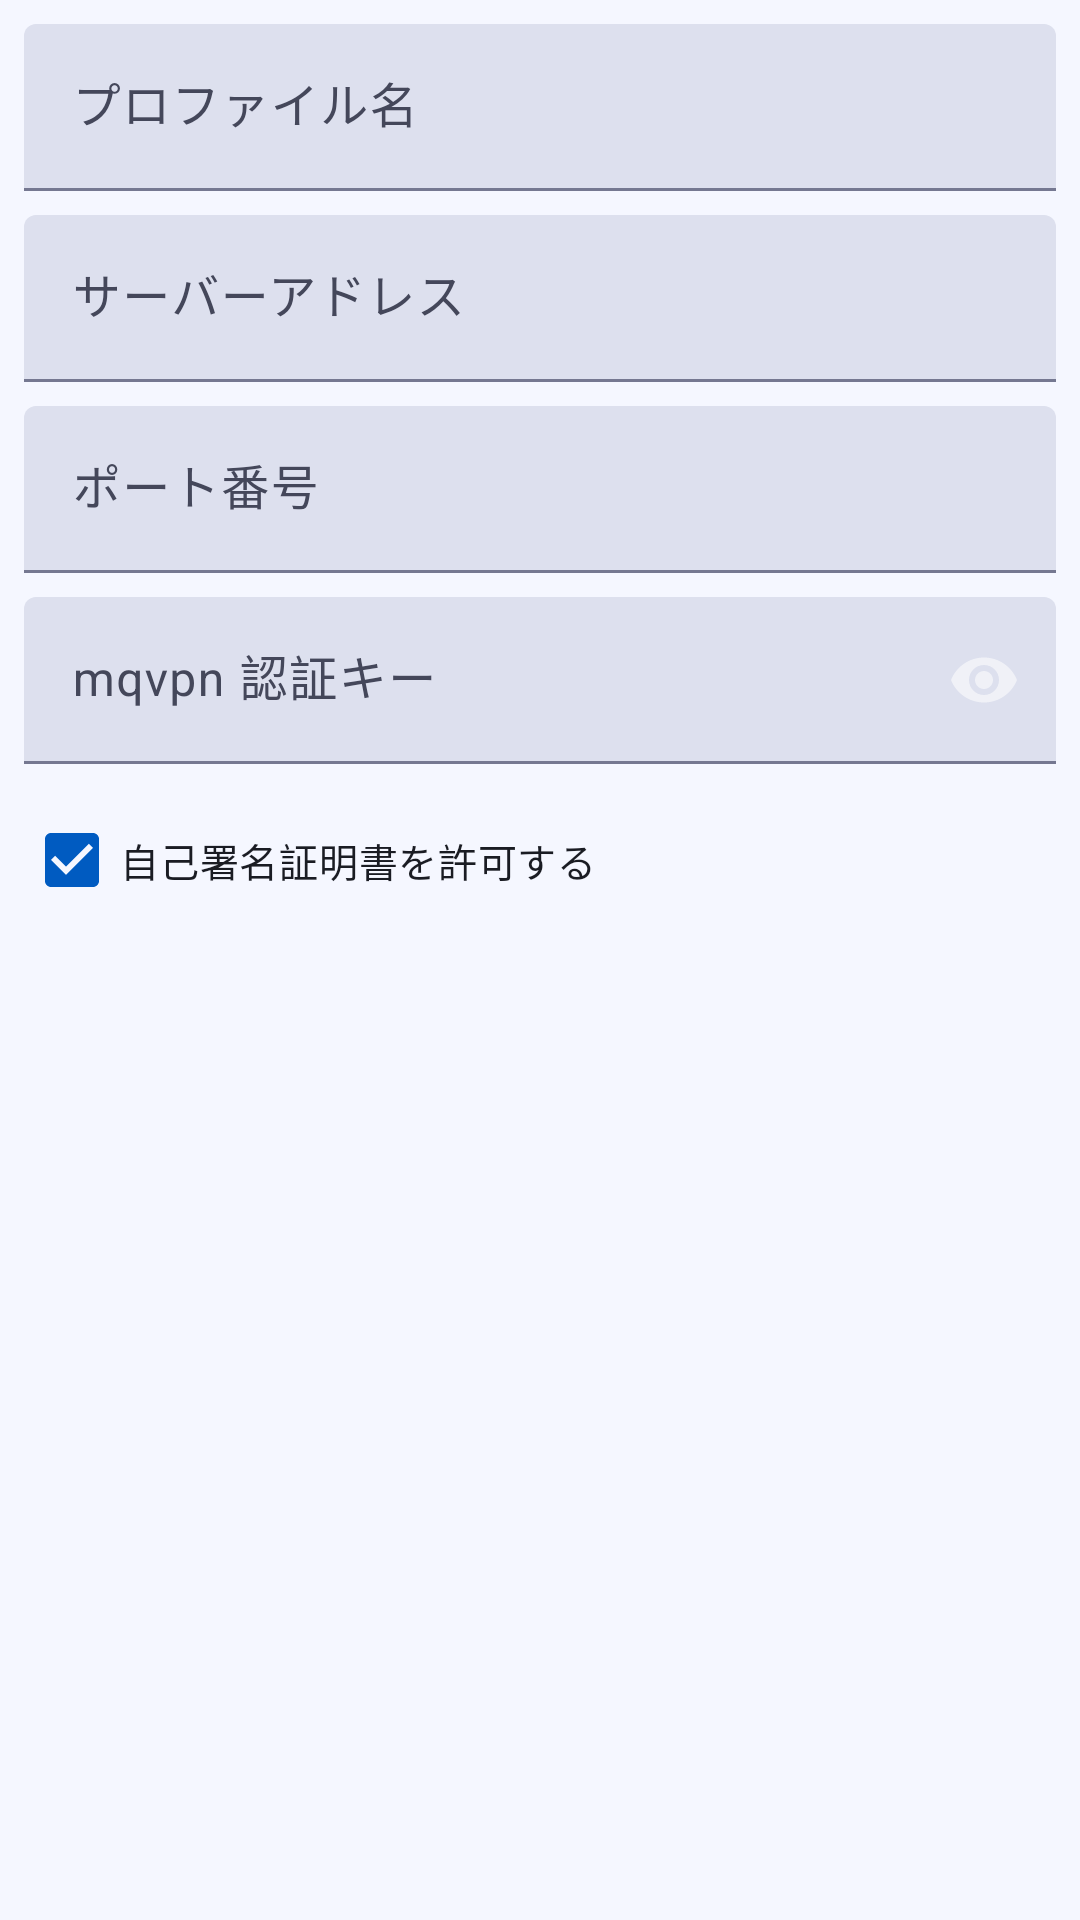

Here is an Android app screen rendered from its layout file. Give the layout XML and the strings, colors and styles it references.
<!-- AndroidManifest.xml: application theme Theme.BondVPN -->
<!-- res/layout/dialog_profile.xml -->
<?xml version="1.0" encoding="utf-8"?>
<LinearLayout xmlns:android="http://schemas.android.com/apk/res/android"
    xmlns:app="http://schemas.android.com/apk/res-auto"
    android:layout_width="match_parent"
    android:layout_height="wrap_content"
    android:orientation="vertical"
    android:padding="8dp">

    <com.google.android.material.textfield.TextInputLayout
        android:layout_width="match_parent"
        android:layout_height="wrap_content"
        android:hint="@string/profile_name"
        android:layout_marginBottom="8dp"
        style="@style/Widget.Material3.TextInputLayout.FilledBox">
        <com.google.android.material.textfield.TextInputEditText
            android:id="@+id/edit_profile_name"
            android:layout_width="match_parent"
            android:layout_height="wrap_content"
            android:inputType="text" />
    </com.google.android.material.textfield.TextInputLayout>

    <com.google.android.material.textfield.TextInputLayout
        android:layout_width="match_parent"
        android:layout_height="wrap_content"
        android:hint="@string/server_ip"
        android:layout_marginBottom="8dp"
        style="@style/Widget.Material3.TextInputLayout.FilledBox">
        <com.google.android.material.textfield.TextInputEditText
            android:id="@+id/edit_profile_ip"
            android:layout_width="match_parent"
            android:layout_height="wrap_content"
            android:inputType="textUri" />
    </com.google.android.material.textfield.TextInputLayout>

    <com.google.android.material.textfield.TextInputLayout
        android:layout_width="match_parent"
        android:layout_height="wrap_content"
        android:hint="@string/server_port"
        android:layout_marginBottom="8dp"
        style="@style/Widget.Material3.TextInputLayout.FilledBox">
        <com.google.android.material.textfield.TextInputEditText
            android:id="@+id/edit_profile_port"
            android:layout_width="match_parent"
            android:layout_height="wrap_content"
            android:inputType="number" />
    </com.google.android.material.textfield.TextInputLayout>

    <com.google.android.material.textfield.TextInputLayout
        android:layout_width="match_parent"
        android:layout_height="wrap_content"
        android:hint="@string/secret_key"
        android:layout_marginBottom="8dp"
        app:passwordToggleEnabled="true"
        style="@style/Widget.Material3.TextInputLayout.FilledBox">
        <com.google.android.material.textfield.TextInputEditText
            android:id="@+id/edit_profile_secret"
            android:layout_width="match_parent"
            android:layout_height="wrap_content"
            android:inputType="textPassword" />
    </com.google.android.material.textfield.TextInputLayout>

    <CheckBox
        android:id="@+id/check_allow_insecure_certificate"
        android:layout_width="match_parent"
        android:layout_height="wrap_content"
        android:buttonTint="@color/primary"
        android:checked="true"
        android:text="@string/allow_insecure_certificate"
        android:textColor="@color/on_surface"
        android:textSize="13sp" />

</LinearLayout>
<!-- resources referenced by this layout -->
<resources>
  <color name="on_surface">#1a1c23</color>
  <color name="primary">#005bc1</color>
  <string name="allow_insecure_certificate">自己署名証明書を許可する</string>
  <string name="profile_name">プロファイル名</string>
  <string name="secret_key">mqvpn 認証キー</string>
  <string name="server_ip">サーバーアドレス</string>
  <string name="server_port">ポート番号</string>
  <style name="Theme.BondVPN" parent="Theme.Material3.Dark.NoActionBar">
          <item name="colorPrimary">@color/primary</item>
          <item name="colorOnPrimary">@color/on_primary</item>
          <item name="colorPrimaryContainer">@color/primary_container</item>
          <item name="colorOnPrimaryContainer">@color/on_primary_container</item>
          <item name="colorSecondary">@color/secondary</item>
          <item name="colorOnSecondary">@color/on_secondary</item>
          <item name="colorSecondaryContainer">@color/secondary_container</item>
          <item name="colorOnSecondaryContainer">@color/on_secondary_container</item>
          <item name="colorTertiary">@color/tertiary</item>
          <item name="colorOnTertiary">@color/on_tertiary</item>
          <item name="colorTertiaryContainer">@color/tertiary_container</item>
          <item name="colorOnTertiaryContainer">@color/on_tertiary_container</item>
          <item name="colorSurface">@color/surface</item>
          <item name="colorOnSurface">@color/on_surface</item>
          <item name="colorOnSurfaceVariant">@color/on_surface_variant</item>
          <item name="colorSurfaceVariant">@color/surface_variant</item>
          <item name="colorOutline">@color/outline</item>
          <item name="colorOutlineVariant">@color/outline_variant</item>
          <item name="colorError">@color/error</item>
          <item name="colorOnError">@color/on_error</item>
          <item name="android:colorBackground">@color/background</item>
          <item name="android:windowBackground">@color/background</item>
          <item name="colorSurfaceContainer">@color/surface_container</item>
          <item name="colorSurfaceContainerHigh">@color/surface_container_high</item>
          <item name="colorSurfaceContainerHighest">@color/surface_container_highest</item>
          <item name="colorSurfaceContainerLow">@color/surface_container_low</item>
          <item name="colorSurfaceContainerLowest">@color/surface_container_lowest</item>
          <item name="android:navigationBarColor">@color/surface_container</item>
          <item name="android:statusBarColor">@color/background</item>
      </style>
  <color name="on_primary">#ffffff</color>
  <color name="primary_container">#d8e2ff</color>
  <color name="on_primary_container">#001a41</color>
  <color name="secondary">#7b5800</color>
  <color name="on_secondary">#ffffff</color>
  <color name="secondary_container">#ffdea8</color>
  <color name="on_secondary_container">#271900</color>
  <color name="tertiary">#006876</color>
  <color name="on_tertiary">#ffffff</color>
  <color name="tertiary_container">#9eefff</color>
  <color name="on_tertiary_container">#001f24</color>
  <color name="surface">#f5f7ff</color>
  <color name="on_surface_variant">#44475a</color>
  <color name="surface_variant">#dde0ee</color>
  <color name="outline">#757891</color>
  <color name="outline_variant">#c5c6d9</color>
  <color name="error">#ba1a1a</color>
  <color name="on_error">#ffffff</color>
  <color name="background">#f5f7ff</color>
  <color name="surface_container">#e9ebfa</color>
  <color name="surface_container_high">#e3e5f4</color>
  <color name="surface_container_highest">#dde0ee</color>
  <color name="surface_container_low">#eff1ff</color>
  <color name="surface_container_lowest">#ffffff</color>
</resources>
